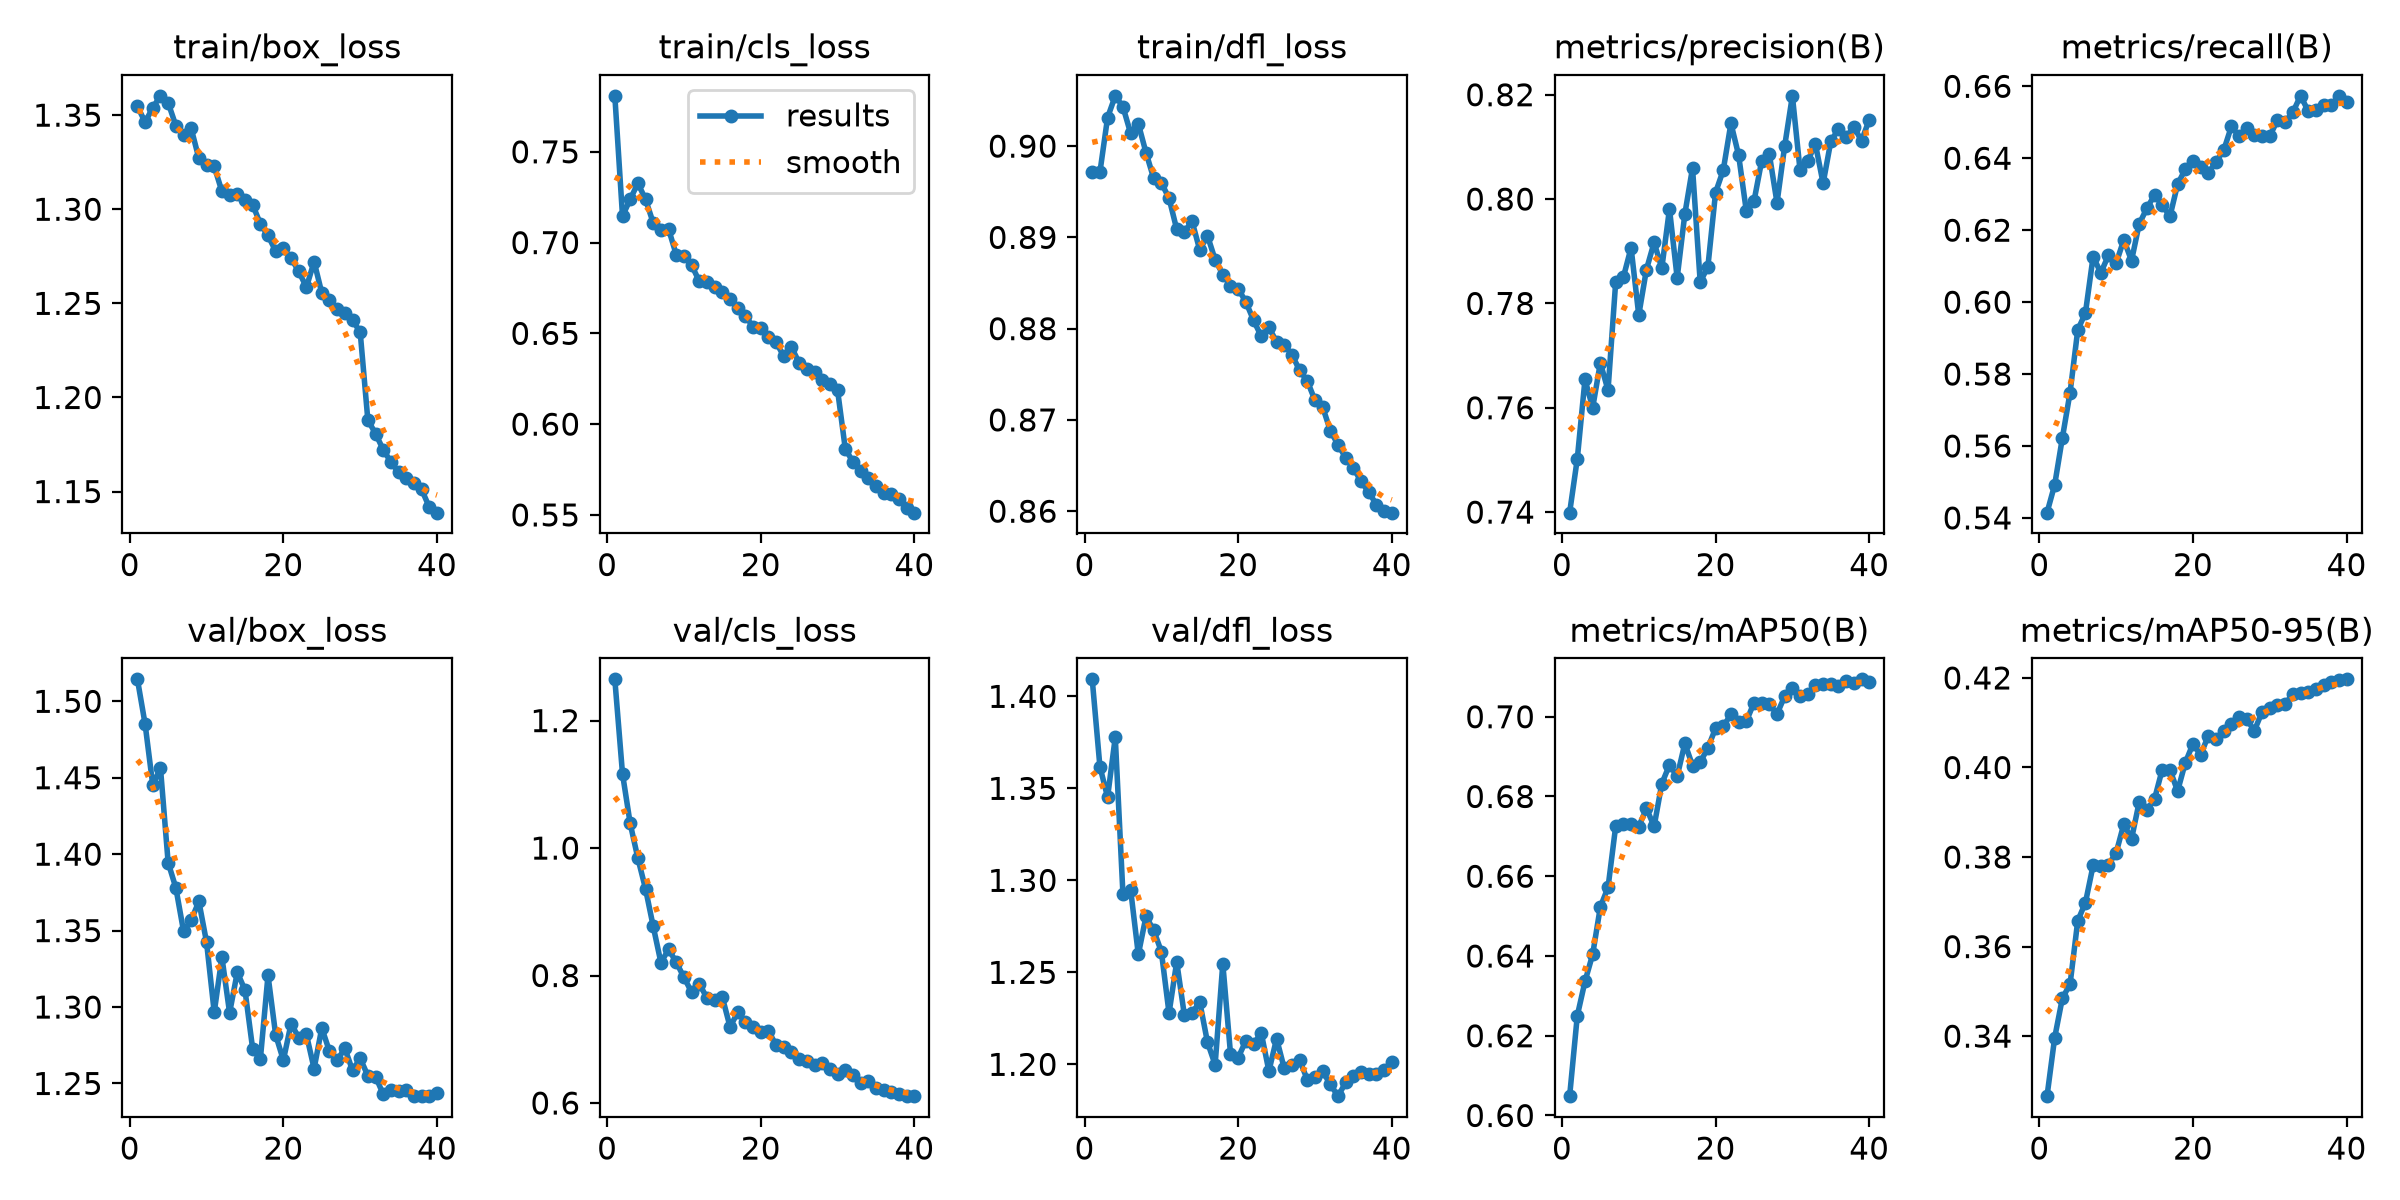

The data file committed next to this chart (first rows):
epoch, time, train/box_loss, train/cls_loss, train/dfl_loss, metrics/precision(B), metrics/recall(B), metrics/mAP50(B), metrics/mAP50-95(B), val/box_loss, val/cls_loss, val/dfl_loss, lr/pg0, lr/pg1, lr/pg2
1, 40.79, 1.355, 0.7808, 0.8972, 0.7399, 0.5415, 0.6048, 0.3266, 1.514, 1.265, 1.409, 0.0001951, 0.0001951, 0.0001951
2, 79.27, 1.346, 0.7146, 0.8971, 0.7502, 0.5493, 0.625, 0.3397, 1.485, 1.117, 1.362, 0.0003814, 0.0003814, 0.0003814
3, 117.5, 1.354, 0.7238, 0.9031, 0.7654, 0.5623, 0.6336, 0.3485, 1.445, 1.039, 1.345, 0.000558, 0.000558, 0.000558
4, 156.1, 1.36, 0.7327, 0.9055, 0.76, 0.5749, 0.6404, 0.3516, 1.456, 0.9841, 1.378, 0.0005443, 0.0005443, 0.0005443
5, 194.6, 1.357, 0.7238, 0.9043, 0.7686, 0.5923, 0.6523, 0.3658, 1.394, 0.9359, 1.292, 0.0005298, 0.0005298, 0.0005298
6, 233.1, 1.344, 0.7108, 0.9014, 0.7634, 0.597, 0.6572, 0.3698, 1.378, 0.877, 1.295, 0.0005152, 0.0005152, 0.0005152
7, 271.3, 1.34, 0.7072, 0.9025, 0.7842, 0.6126, 0.6726, 0.3781, 1.35, 0.8203, 1.26, 0.0005007, 0.0005007, 0.0005007
8, 309.6, 1.343, 0.7074, 0.8993, 0.785, 0.6082, 0.673, 0.378, 1.357, 0.841, 1.28, 0.0004861, 0.0004861, 0.0004861
9, 348.1, 1.327, 0.6933, 0.8965, 0.7907, 0.613, 0.6732, 0.3783, 1.369, 0.8209, 1.273, 0.0004716, 0.0004716, 0.0004716
10, 386.5, 1.324, 0.6926, 0.896, 0.7778, 0.6108, 0.6724, 0.381, 1.342, 0.7972, 1.261, 0.000457, 0.000457, 0.000457
11, 425, 1.323, 0.6875, 0.8943, 0.7865, 0.6173, 0.677, 0.3874, 1.297, 0.7738, 1.228, 0.0004425, 0.0004425, 0.0004425
12, 463.6, 1.309, 0.6787, 0.8909, 0.7917, 0.6115, 0.6725, 0.384, 1.333, 0.7869, 1.256, 0.0004279, 0.0004279, 0.0004279
13, 502.3, 1.308, 0.678, 0.8906, 0.7867, 0.6217, 0.6832, 0.3923, 1.296, 0.7647, 1.227, 0.0004134, 0.0004134, 0.0004134
14, 540.9, 1.308, 0.6757, 0.8918, 0.7981, 0.6261, 0.6879, 0.3905, 1.323, 0.7609, 1.228, 0.0003988, 0.0003988, 0.0003988
15, 579.1, 1.305, 0.6726, 0.8886, 0.7849, 0.6298, 0.685, 0.393, 1.311, 0.7657, 1.234, 0.0003843, 0.0003843, 0.0003843
16, 617.5, 1.302, 0.6692, 0.8902, 0.7971, 0.6271, 0.6933, 0.3996, 1.273, 0.7195, 1.212, 0.0003697, 0.0003697, 0.0003697
17, 656.3, 1.292, 0.6641, 0.8876, 0.806, 0.6238, 0.6878, 0.3995, 1.266, 0.7421, 1.2, 0.0003552, 0.0003552, 0.0003552
18, 695, 1.286, 0.6596, 0.8859, 0.7841, 0.6328, 0.6886, 0.3947, 1.321, 0.7278, 1.255, 0.0003406, 0.0003406, 0.0003406
19, 733.4, 1.278, 0.6535, 0.8847, 0.787, 0.6369, 0.6922, 0.4011, 1.282, 0.7185, 1.206, 0.000326, 0.000326, 0.000326
20, 772.2, 1.279, 0.6529, 0.8844, 0.8013, 0.6393, 0.6971, 0.4053, 1.265, 0.712, 1.204, 0.0003115, 0.0003115, 0.0003115
21, 811, 1.274, 0.6478, 0.8829, 0.8055, 0.6377, 0.6976, 0.4028, 1.289, 0.7132, 1.213, 0.0002969, 0.0002969, 0.0002969
22, 849.4, 1.267, 0.645, 0.8809, 0.8145, 0.636, 0.7006, 0.4071, 1.28, 0.6904, 1.211, 0.0002824, 0.0002824, 0.0002824
23, 888.1, 1.259, 0.6374, 0.8792, 0.8084, 0.6389, 0.6987, 0.4064, 1.282, 0.6871, 1.217, 0.0002678, 0.0002678, 0.0002678
24, 926.5, 1.272, 0.6424, 0.8802, 0.7978, 0.6422, 0.6988, 0.4081, 1.26, 0.6794, 1.196, 0.0002533, 0.0002533, 0.0002533
25, 964.8, 1.256, 0.6337, 0.8785, 0.7996, 0.6488, 0.7035, 0.4096, 1.286, 0.6687, 1.214, 0.0002387, 0.0002387, 0.0002387
26, 1003, 1.252, 0.6305, 0.8783, 0.8073, 0.6462, 0.7035, 0.4113, 1.271, 0.6658, 1.198, 0.0002242, 0.0002242, 0.0002242
27, 1042, 1.247, 0.6289, 0.8771, 0.8086, 0.6485, 0.7031, 0.4107, 1.265, 0.6599, 1.199, 0.0002096, 0.0002096, 0.0002096
28, 1080, 1.245, 0.6243, 0.8754, 0.7993, 0.6465, 0.7007, 0.4083, 1.273, 0.662, 1.202, 0.0001951, 0.0001951, 0.0001951
29, 1118, 1.241, 0.6222, 0.8743, 0.8102, 0.6461, 0.7052, 0.4124, 1.259, 0.6541, 1.192, 0.0001805, 0.0001805, 0.0001805
30, 1157, 1.235, 0.6186, 0.8721, 0.8198, 0.6462, 0.7072, 0.4133, 1.266, 0.6448, 1.193, 0.000166, 0.000166, 0.000166
31, 1196, 1.188, 0.5865, 0.8714, 0.8055, 0.6505, 0.7051, 0.414, 1.255, 0.6516, 1.196, 0.0001514, 0.0001514, 0.0001514
32, 1234, 1.181, 0.5792, 0.8688, 0.8073, 0.6501, 0.7056, 0.4141, 1.255, 0.6442, 1.189, 0.0001369, 0.0001369, 0.0001369
33, 1271, 1.172, 0.5742, 0.8673, 0.8105, 0.6528, 0.7079, 0.4164, 1.243, 0.6309, 1.183, 0.0001223, 0.0001223, 0.0001223
34, 1309, 1.166, 0.5702, 0.8659, 0.803, 0.6573, 0.7083, 0.4166, 1.246, 0.6352, 1.19, 0.0001078, 0.0001078, 0.0001078
35, 1347, 1.16, 0.5659, 0.8647, 0.8111, 0.6532, 0.7083, 0.4169, 1.245, 0.6242, 1.194, 9.3198e-05, 9.3198e-05, 9.3198e-05
36, 1384, 1.157, 0.5623, 0.8633, 0.8134, 0.6535, 0.7078, 0.4175, 1.246, 0.6206, 1.196, 7.8645e-05, 7.8645e-05, 7.8645e-05
37, 1422, 1.154, 0.5614, 0.8621, 0.8118, 0.6547, 0.709, 0.4183, 1.242, 0.6167, 1.195, 6.4092e-05, 6.4092e-05, 6.4092e-05
38, 1460, 1.151, 0.5587, 0.8607, 0.8138, 0.6547, 0.7085, 0.4191, 1.242, 0.6137, 1.195, 4.9539e-05, 4.9539e-05, 4.9539e-05
39, 1498, 1.142, 0.5538, 0.86, 0.8112, 0.6573, 0.7094, 0.4194, 1.242, 0.6112, 1.197, 3.4986e-05, 3.4986e-05, 3.4986e-05
40, 1535, 1.139, 0.5513, 0.8598, 0.8152, 0.6556, 0.7086, 0.4197, 1.244, 0.6107, 1.201, 2.0433e-05, 2.0433e-05, 2.0433e-05
